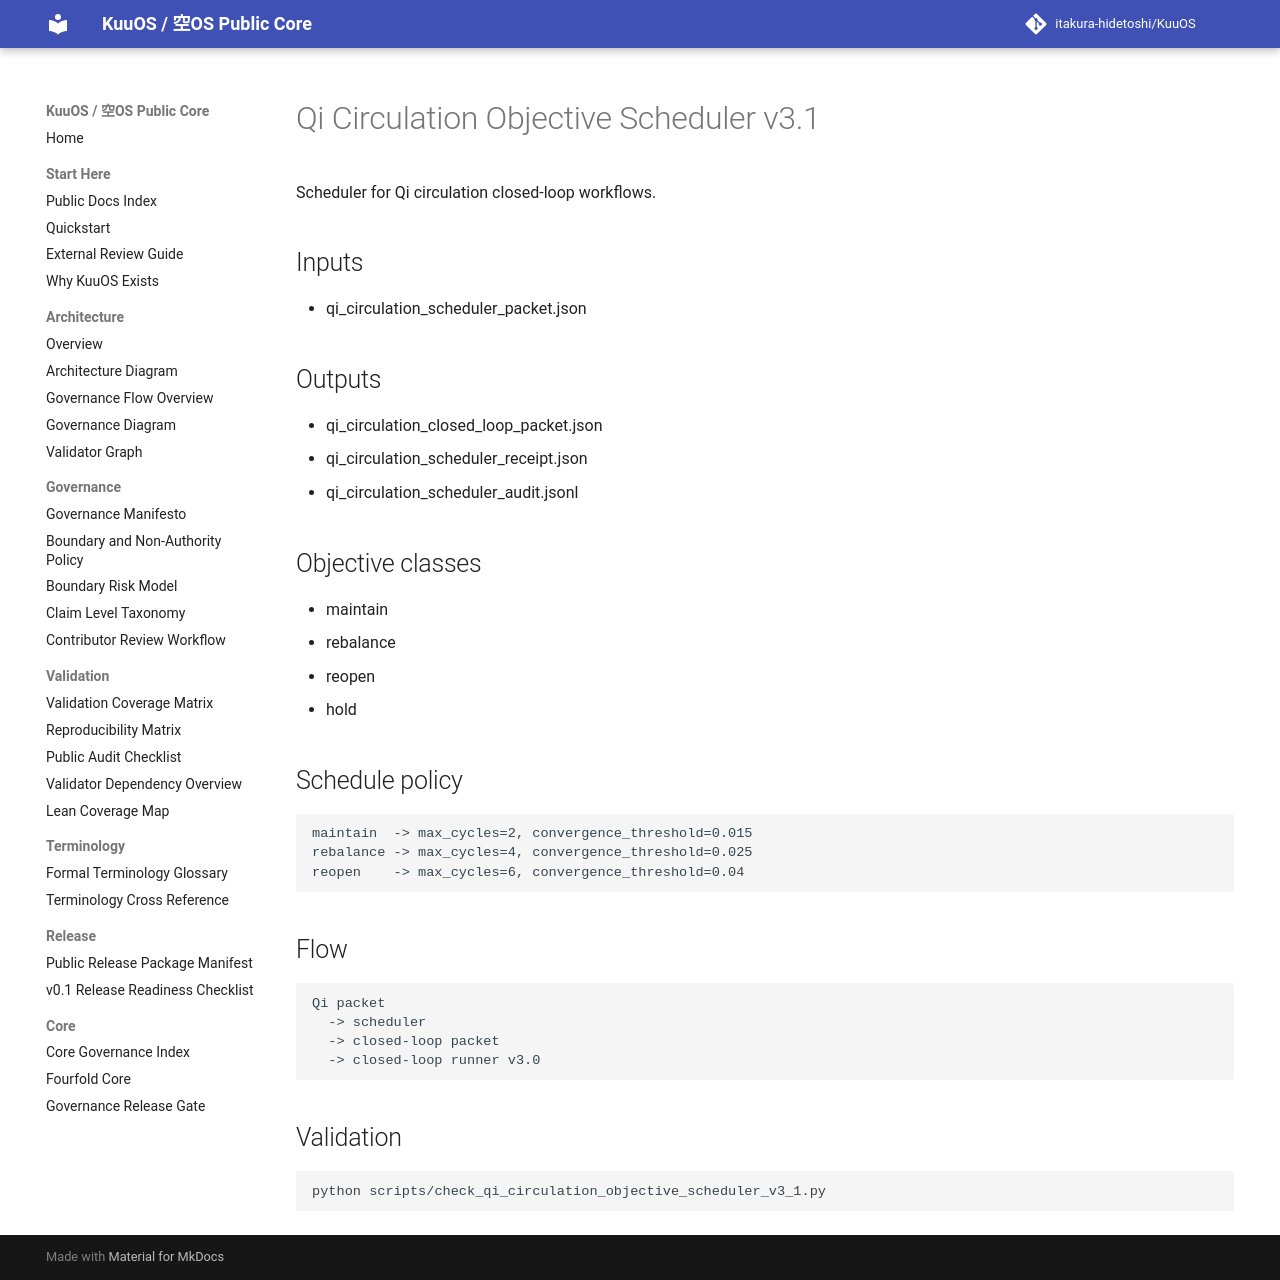

repository: itakura-hidetoshi/KuuOS · page: qi_circulation_objective_scheduler_v3_1/index.html · generator: mkdocs

# Qi Circulation Objective Scheduler v3.1

Scheduler for Qi circulation closed-loop workflows.

## Inputs

- qi_circulation_scheduler_packet.json

## Outputs

- qi_circulation_closed_loop_packet.json
- qi_circulation_scheduler_receipt.json
- qi_circulation_scheduler_audit.jsonl

## Objective classes

- maintain
- rebalance
- reopen
- hold

## Schedule policy

```text
maintain  -> max_cycles=2, convergence_threshold=0.015
rebalance -> max_cycles=4, convergence_threshold=0.025
reopen    -> max_cycles=6, convergence_threshold=0.04
```

## Flow

```text
Qi packet
  -> scheduler
  -> closed-loop packet
  -> closed-loop runner v3.0
```

## Validation

```bash
python scripts/check_qi_circulation_objective_scheduler_v3_1.py
```
